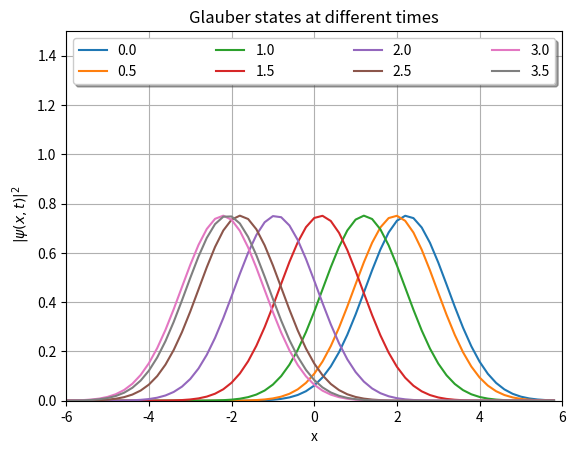

Python code for this plot:
""" From "COMPUTATIONAL PHYSICS" & "COMPUTER PROBLEMS in PHYSICS"
[redacted]
[redacted]
[redacted]
    Please respect copyright & acknowledge our work."""

# GlauberState.py: Glauber's Coherent Quantum State

from numpy import *
import numpy as np, matplotlib.pyplot as plt, math

sqpi = np.sqrt(np.pi)
E = 3. ;  alpha = np.sqrt(E-0.5)        # E, Coherent Eigenvalue                             
factr = np.exp(-0.5*alpha*alpha);  nmax = 20

def Hermite(x, n):                      # Hermite polynomial
    if(n == 0): p = 1.0
    elif(n == 1): p = 2*x
    else:
        p0 = 1
        p1 = 2*x
        for i in range(1,n):
            p2 = 2*x*p1-2*i*p0
            p0 = p1
            p1 = p2
            p = p2
    return p

def glauber(x,t,nmax):                  # Coherent state
    Reterm = 0.0
    Imterm = 0.0
    factr = np.exp(-0.5*alpha*alpha)
    for n in range (0, nmax):
        fact = np.sqrt(1.0/(math.factorial(n)*sqpi*(2**n)))
        psin = fact*Hermite(x,n)*np.exp(-0.5*x*x)
        den =np.sqrt(math.factorial(n))
        num = factr*(alpha**n)*psin
        Reterm += num*(np.cos((n+0.5)*t))/den
        Imterm += num*(np.sin((n+0.5)*t))/den
    phi = np.sqrt(Reterm*Reterm+Imterm*Imterm)
    return phi
    
def animate(t):
   y = glauber(xx,t,nmax) # Find coherent stat
   s=str(t)
   plt.plot(xx,y,label=s)
   leg=plt.legend(loc='best',ncol=4,mode="expand",shadow=True)
   
fig = plt.figure()                             
ax = fig.add_subplot(111,autoscale_on=False, xlim=(-6,6), 
	ylim=(0,1.5))
ax.grid()                         # Plot a grid
plt.title("Glauber states at different times")
plt.xlabel("x")
plt.ylabel (" $|\psi(x,t)|^2$")
xx = np.arange(-6.0,6.0,0.2)                   # Range for x values  
for t in np.arange(0,3.6,0.5):
    animate(t)
plt.show()   
